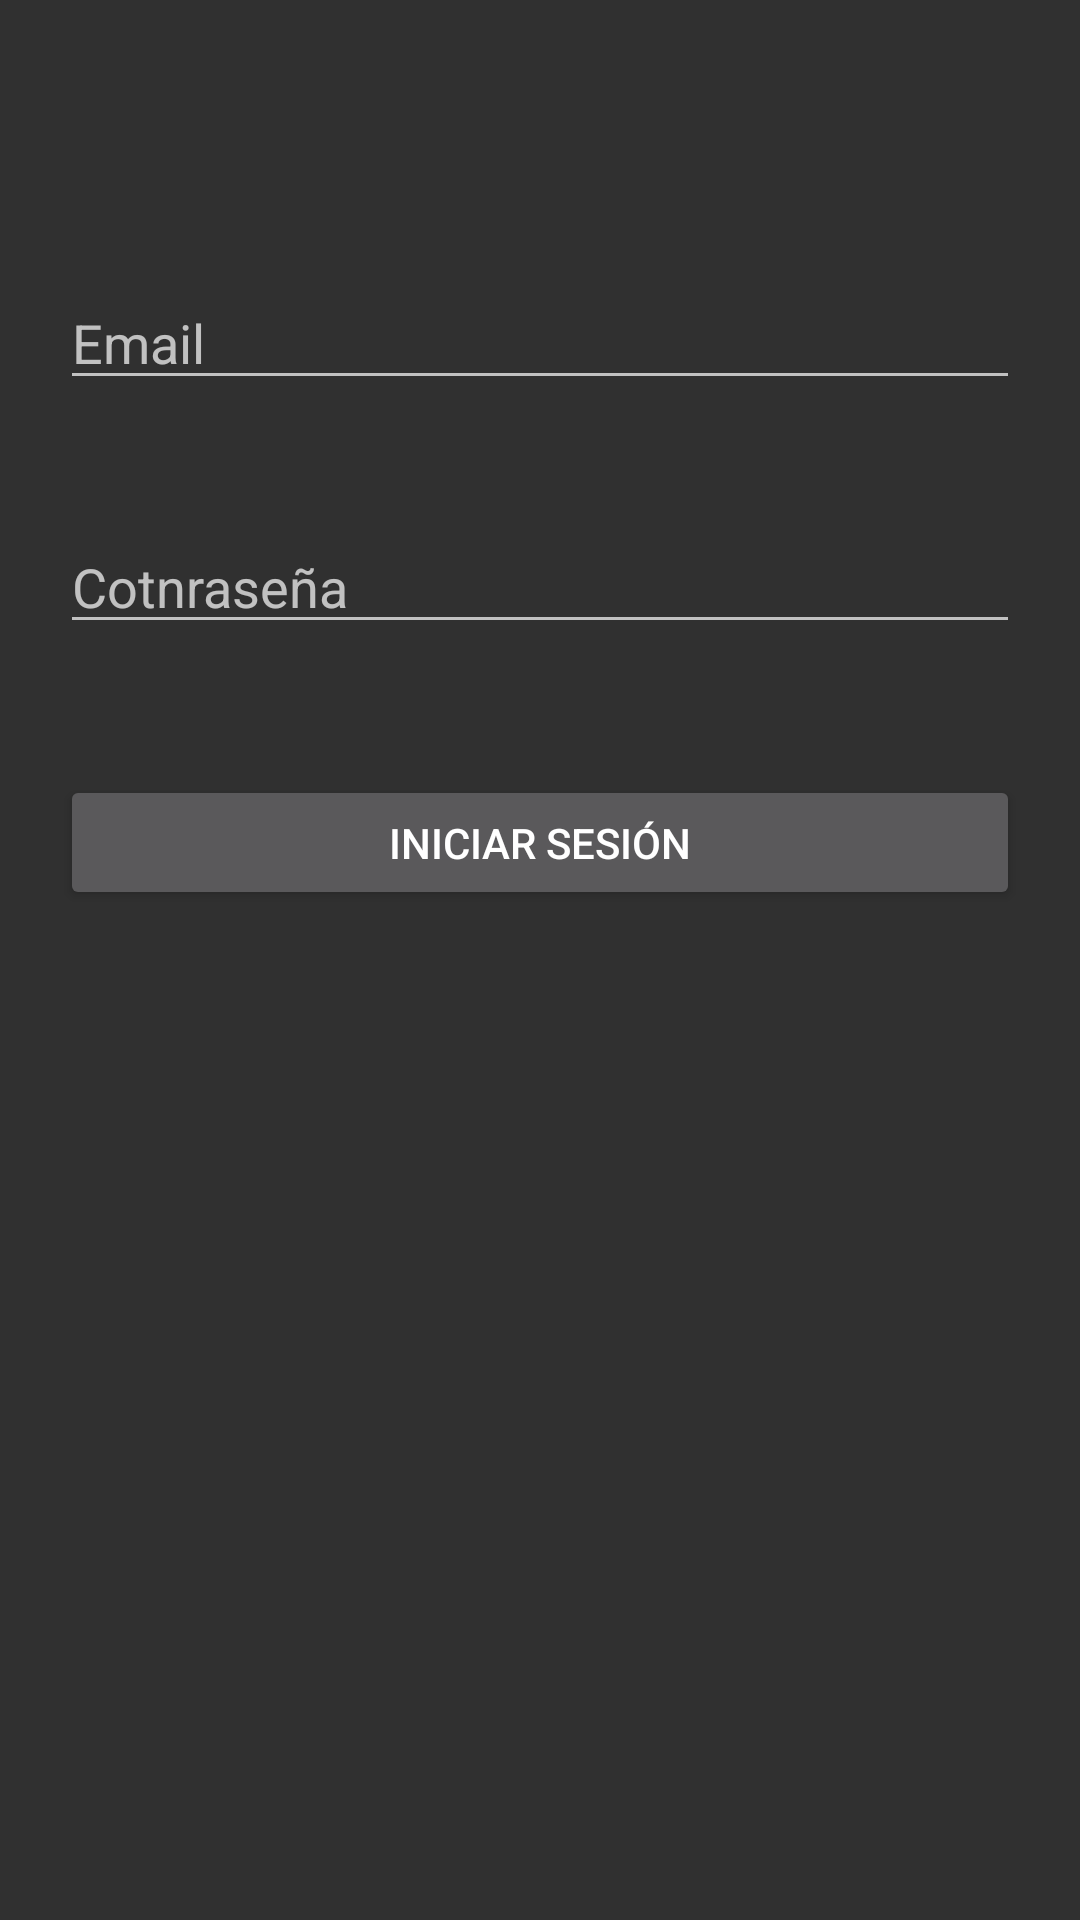

Reconstruct the res/layout file that produces this screen, plus the resources it refers to.
<!-- AndroidManifest.xml: application theme Theme.CallejonDelArtesano -->
<!-- res/layout/activity_iniciar_sesion.xml -->
<?xml version="1.0" encoding="utf-8"?>
<androidx.constraintlayout.widget.ConstraintLayout xmlns:android="http://schemas.android.com/apk/res/android"
    xmlns:app="http://schemas.android.com/apk/res-auto"
    xmlns:tools="http://schemas.android.com/tools"
    android:layout_width="match_parent"
    android:layout_height="match_parent"
    tools:context=".IniciarSesion">

    <EditText
        android:id="@+id/phone_text"
        android:layout_width="match_parent"
        android:layout_height="wrap_content"
        android:layout_marginTop="92dp"
        android:layout_marginStart="20dp"
        android:layout_marginEnd="20dp"
        android:ems="10"
        android:hint="@string/email"
        android:inputType="textMultiLine"
        app:layout_constraintEnd_toEndOf="parent"
        app:layout_constraintHorizontal_bias="0.502"
        app:layout_constraintStart_toStartOf="parent"
        app:layout_constraintTop_toTopOf="parent"
        tools:ignore="MissingConstraints" />

    <Button
        android:id="@+id/button2"
        android:layout_width="match_parent"
        android:layout_height="45dp"
        android:layout_marginStart="20dp"
        android:layout_marginEnd="20dp"
        android:text="@string/iniciar_sesion"
        app:layout_constraintBottom_toBottomOf="parent"
        app:layout_constraintEnd_toEndOf="parent"
        app:layout_constraintHorizontal_bias="0.51"
        app:layout_constraintStart_toStartOf="parent"
        app:layout_constraintTop_toBottomOf="@+id/editTextTextPassword2"
        app:layout_constraintVertical_bias="0.115" />

    <EditText
        android:id="@+id/editTextTextPassword2"
        android:layout_width="match_parent"
        android:layout_height="wrap_content"
        android:layout_marginTop="40dp"
        android:layout_marginStart="20dp"
        android:layout_marginEnd="20dp"
        android:ems="10"
        android:hint="@string/password"
        android:inputType="textPassword"
        app:layout_constraintEnd_toEndOf="parent"
        app:layout_constraintHorizontal_bias="0.497"
        app:layout_constraintStart_toStartOf="parent"
        app:layout_constraintTop_toBottomOf="@+id/phone_text" />

</androidx.constraintlayout.widget.ConstraintLayout>
<!-- resources referenced by this layout -->
<resources>
  <string name="email" translatable="false">Email</string>
  <string name="iniciar_sesion" translatable="false">Iniciar sesión</string>
  <string name="password" translatable="false">Cotnraseña</string>
  <style name="Theme.CallejonDelArtesano" parent="Theme.AppCompat.NoActionBar">
          
          <item name="colorPrimary">@color/purple_500</item>
          <item name="colorPrimaryVariant">@color/purple_700</item>
          <item name="colorOnPrimary">@color/white</item>
          
          <item name="colorSecondary">@color/teal_200</item>
          <item name="colorSecondaryVariant">@color/teal_700</item>
          <item name="colorOnSecondary">@color/black</item>
          
          <item name="android:statusBarColor" tools:targetApi="l">?attr/colorPrimaryVariant</item>
          
          
          <item name="android:windowAnimationStyle">@style/CustomActivityAnimation</item>
  
      </style>
  <color name="purple_500">#03A9F4</color>
  <color name="purple_700">#2196F3</color>
  <color name="white">#FFFFFFFF</color>
  <color name="teal_200">#3F51B5</color>
  <color name="teal_700">#FF018786</color>
  <color name="black">#FF000000</color>
  <style name="CustomActivityAnimation" parent="@android:style/Animation.Activity">
          <item name="android:activityOpenEnterAnimation">@anim/slide_in_right</item>
          <item name="android:activityOpenExitAnimation">@anim/slide_out_left</item>
          <item name="android:activityCloseEnterAnimation">@anim/slide_in_left</item>
          <item name="android:activityCloseExitAnimation">@anim/slide_out_right</item>
      </style>
</resources>
